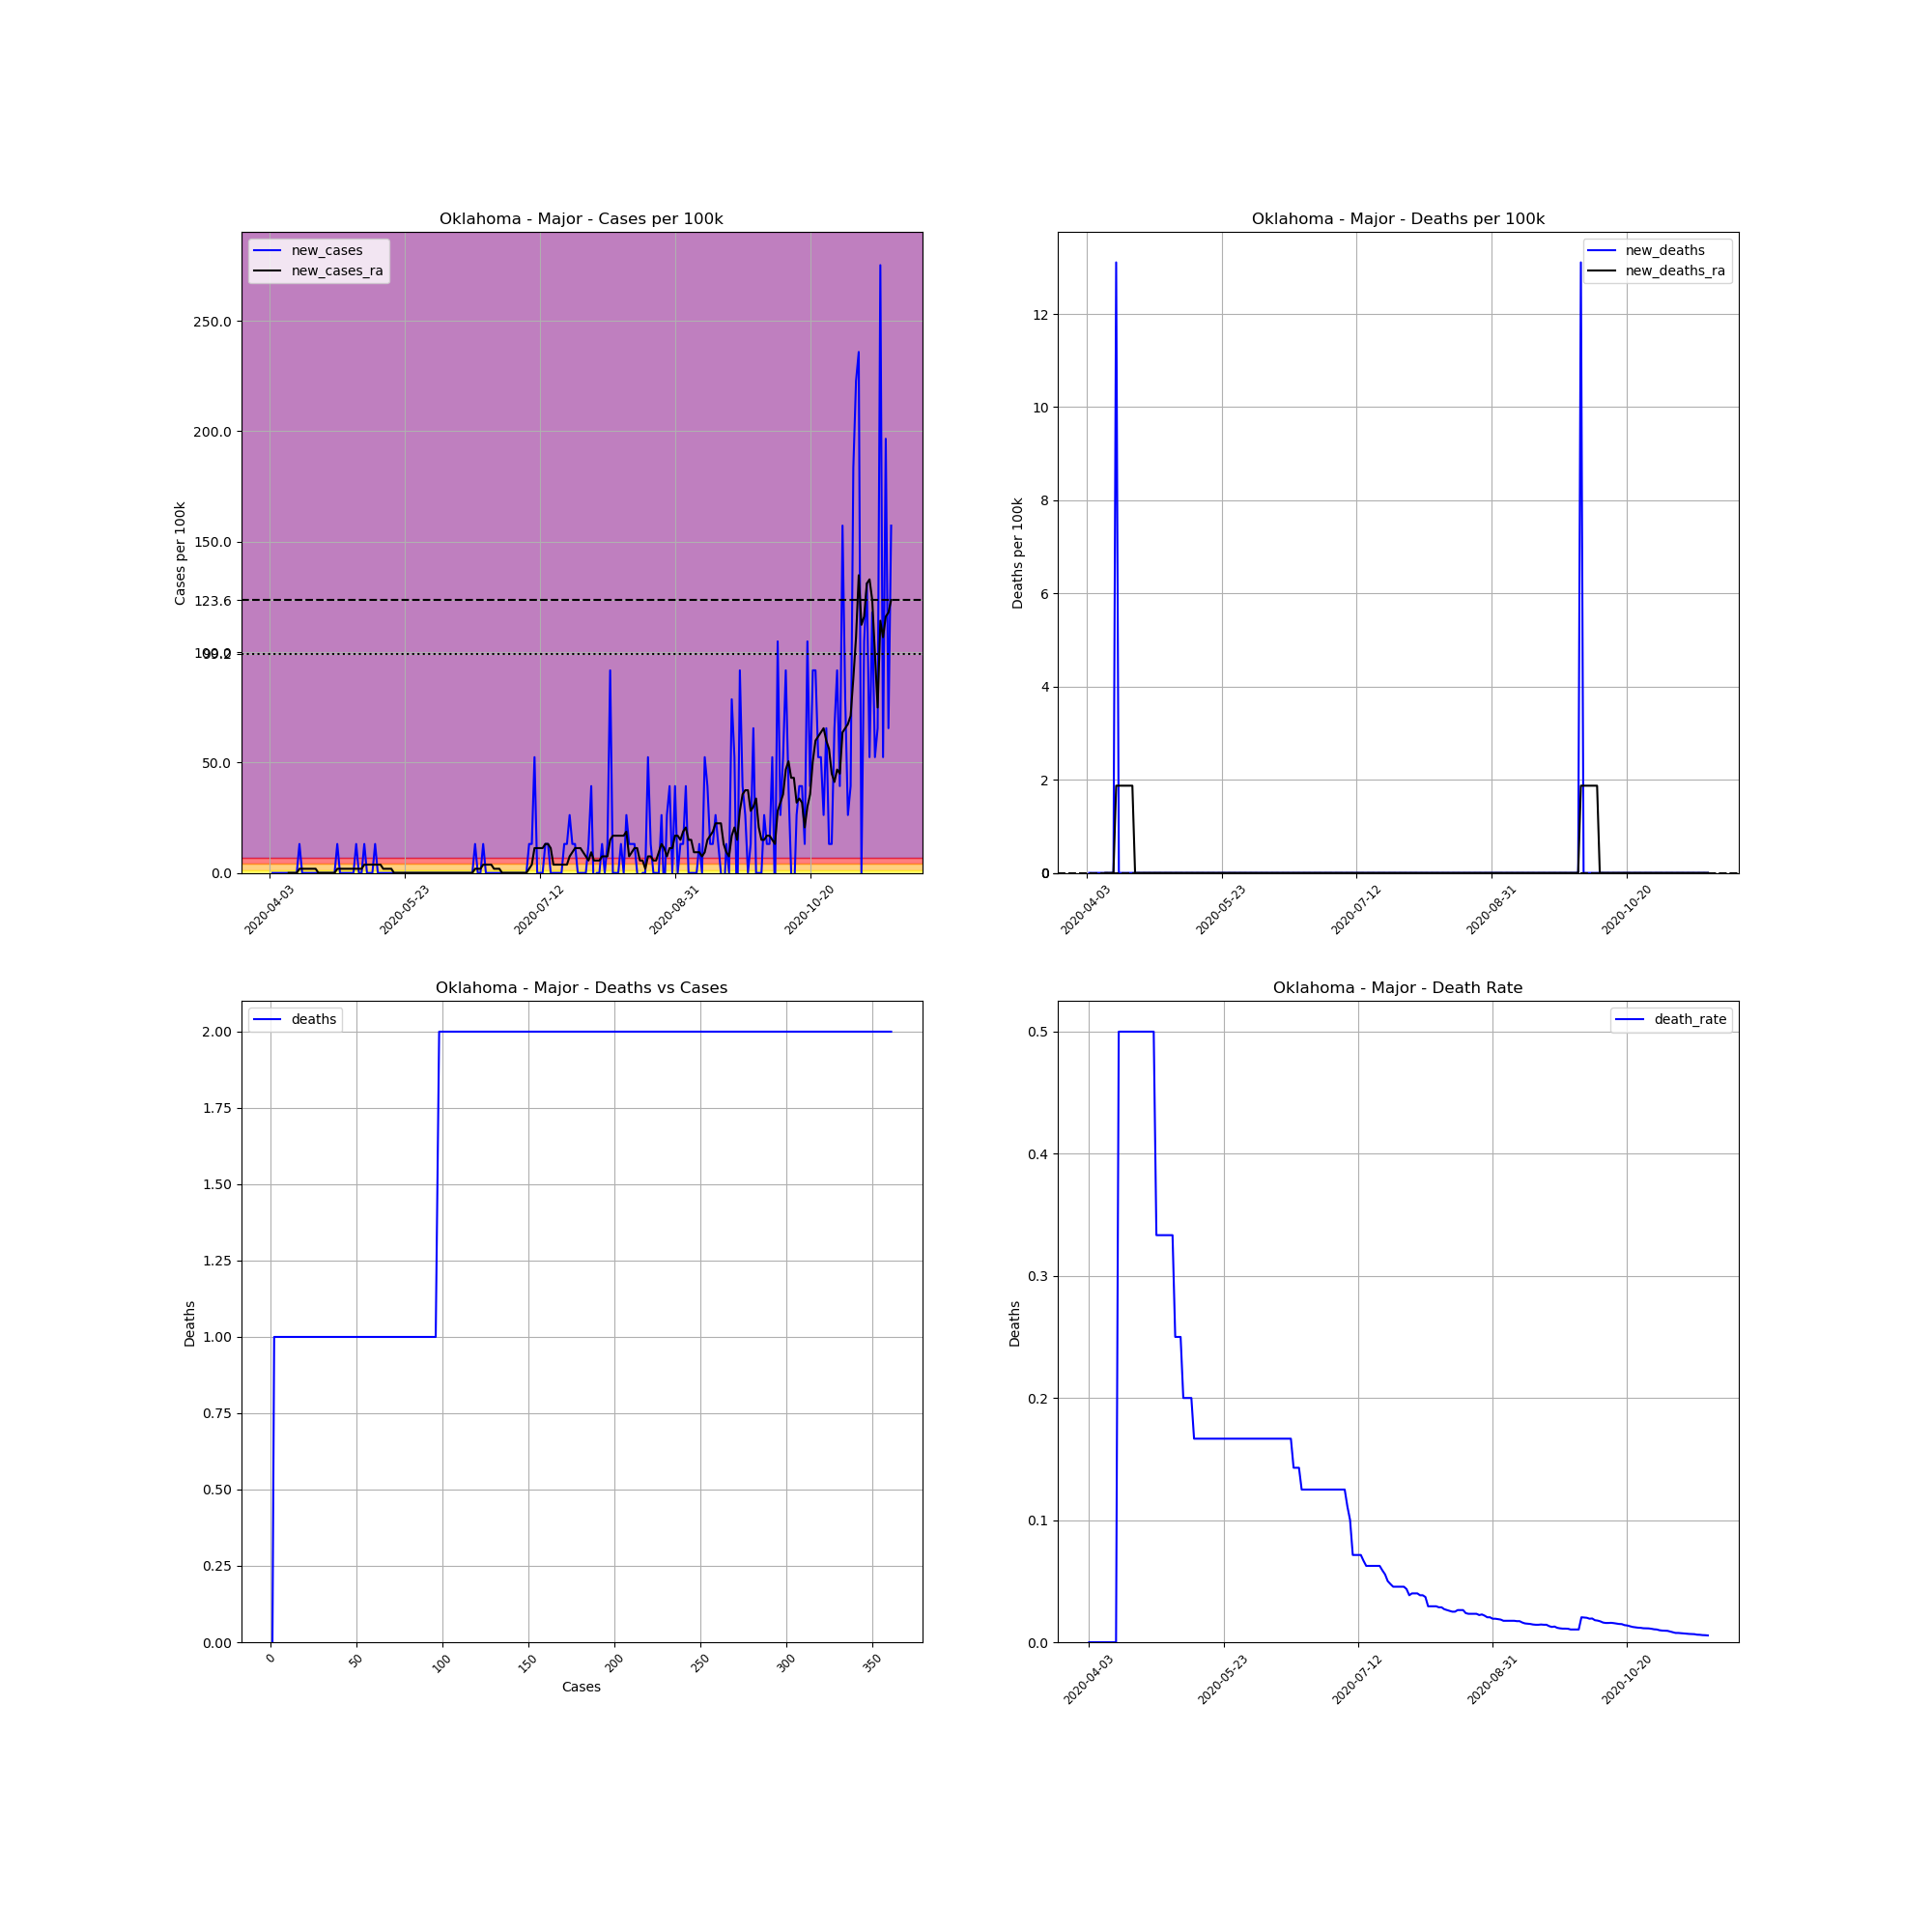

The file beside this chart, header and first rows:
, date, county, state, fips, cases, deaths, COUNTY, STNAME, CTYNAME, POPESTIMATE2019, cases_per_100k, deaths_per_100k, death_rate, new_cases, new_deaths, new_cases_ra, new_deaths_ra
558781, 2020-04-03, Major, Oklahoma, 40093, 1, 0, 93, Oklahoma, Major, 7629, 13.11, 0.0, 0.0, , , , 
558782, 2020-04-04, Major, Oklahoma, 40093, 1, 0, 93, Oklahoma, Major, 7629, 13.11, 0.0, 0.0, 0.0, 0.0, , 
558783, 2020-04-05, Major, Oklahoma, 40093, 1, 0, 93, Oklahoma, Major, 7629, 13.11, 0.0, 0.0, 0.0, 0.0, , 
558784, 2020-04-06, Major, Oklahoma, 40093, 1, 0, 93, Oklahoma, Major, 7629, 13.11, 0.0, 0.0, 0.0, 0.0, , 
558785, 2020-04-07, Major, Oklahoma, 40093, 1, 0, 93, Oklahoma, Major, 7629, 13.11, 0.0, 0.0, 0.0, 0.0, , 
558786, 2020-04-08, Major, Oklahoma, 40093, 1, 0, 93, Oklahoma, Major, 7629, 13.11, 0.0, 0.0, 0.0, 0.0, , 
558787, 2020-04-09, Major, Oklahoma, 40093, 1, 0, 93, Oklahoma, Major, 7629, 13.11, 0.0, 0.0, 0.0, 0.0, , 
558788, 2020-04-10, Major, Oklahoma, 40093, 1, 0, 93, Oklahoma, Major, 7629, 13.11, 0.0, 0.0, 0.0, 0.0, 0.0, 0.0
558789, 2020-04-11, Major, Oklahoma, 40093, 1, 0, 93, Oklahoma, Major, 7629, 13.11, 0.0, 0.0, 0.0, 0.0, 0.0, 0.0
558790, 2020-04-12, Major, Oklahoma, 40093, 1, 0, 93, Oklahoma, Major, 7629, 13.11, 0.0, 0.0, 0.0, 0.0, 0.0, 0.0
558791, 2020-04-13, Major, Oklahoma, 40093, 1, 0, 93, Oklahoma, Major, 7629, 13.11, 0.0, 0.0, 0.0, 0.0, 0.0, 0.0
558792, 2020-04-14, Major, Oklahoma, 40093, 2, 1, 93, Oklahoma, Major, 7629, 26.22, 13.11, 0.5, 13.11, 13.11, 1.873, 1.873
558793, 2020-04-15, Major, Oklahoma, 40093, 2, 1, 93, Oklahoma, Major, 7629, 26.22, 13.11, 0.5, 0.0, 0.0, 1.873, 1.873
558794, 2020-04-16, Major, Oklahoma, 40093, 2, 1, 93, Oklahoma, Major, 7629, 26.22, 13.11, 0.5, 0.0, 0.0, 1.873, 1.873
558795, 2020-04-17, Major, Oklahoma, 40093, 2, 1, 93, Oklahoma, Major, 7629, 26.22, 13.11, 0.5, 0.0, 0.0, 1.873, 1.873
558796, 2020-04-18, Major, Oklahoma, 40093, 2, 1, 93, Oklahoma, Major, 7629, 26.22, 13.11, 0.5, 0.0, 0.0, 1.873, 1.873
558797, 2020-04-19, Major, Oklahoma, 40093, 2, 1, 93, Oklahoma, Major, 7629, 26.22, 13.11, 0.5, 0.0, 0.0, 1.873, 1.873
558798, 2020-04-20, Major, Oklahoma, 40093, 2, 1, 93, Oklahoma, Major, 7629, 26.22, 13.11, 0.5, 0.0, 0.0, 1.873, 1.873
558799, 2020-04-21, Major, Oklahoma, 40093, 2, 1, 93, Oklahoma, Major, 7629, 26.22, 13.11, 0.5, 0.0, 0.0, 0.0, 0.0
558800, 2020-04-22, Major, Oklahoma, 40093, 2, 1, 93, Oklahoma, Major, 7629, 26.22, 13.11, 0.5, 0.0, 0.0, 0.0, 0.0
558801, 2020-04-23, Major, Oklahoma, 40093, 2, 1, 93, Oklahoma, Major, 7629, 26.22, 13.11, 0.5, 0.0, 0.0, 0.0, 0.0
558802, 2020-04-24, Major, Oklahoma, 40093, 2, 1, 93, Oklahoma, Major, 7629, 26.22, 13.11, 0.5, 0.0, 0.0, 0.0, 0.0
558803, 2020-04-25, Major, Oklahoma, 40093, 2, 1, 93, Oklahoma, Major, 7629, 26.22, 13.11, 0.5, 0.0, 0.0, 0.0, 0.0
558804, 2020-04-26, Major, Oklahoma, 40093, 2, 1, 93, Oklahoma, Major, 7629, 26.22, 13.11, 0.5, 0.0, 0.0, 0.0, 0.0
558805, 2020-04-27, Major, Oklahoma, 40093, 2, 1, 93, Oklahoma, Major, 7629, 26.22, 13.11, 0.5, 0.0, 0.0, 0.0, 0.0
558806, 2020-04-28, Major, Oklahoma, 40093, 3, 1, 93, Oklahoma, Major, 7629, 39.32, 13.11, 0.3333, 13.11, 0.0, 1.873, 0.0
558807, 2020-04-29, Major, Oklahoma, 40093, 3, 1, 93, Oklahoma, Major, 7629, 39.32, 13.11, 0.3333, 0.0, 0.0, 1.873, 0.0
558808, 2020-04-30, Major, Oklahoma, 40093, 3, 1, 93, Oklahoma, Major, 7629, 39.32, 13.11, 0.3333, 0.0, 0.0, 1.873, 0.0
558809, 2020-05-01, Major, Oklahoma, 40093, 3, 1, 93, Oklahoma, Major, 7629, 39.32, 13.11, 0.3333, 0.0, 0.0, 1.873, 0.0
558810, 2020-05-02, Major, Oklahoma, 40093, 3, 1, 93, Oklahoma, Major, 7629, 39.32, 13.11, 0.3333, 0.0, 0.0, 1.873, 0.0
558811, 2020-05-03, Major, Oklahoma, 40093, 3, 1, 93, Oklahoma, Major, 7629, 39.32, 13.11, 0.3333, 0.0, 0.0, 1.873, 0.0
558812, 2020-05-04, Major, Oklahoma, 40093, 3, 1, 93, Oklahoma, Major, 7629, 39.32, 13.11, 0.3333, 0.0, 0.0, 1.873, 0.0
558813, 2020-05-05, Major, Oklahoma, 40093, 4, 1, 93, Oklahoma, Major, 7629, 52.43, 13.11, 0.25, 13.11, 0.0, 1.873, 0.0
558814, 2020-05-06, Major, Oklahoma, 40093, 4, 1, 93, Oklahoma, Major, 7629, 52.43, 13.11, 0.25, 0.0, 0.0, 1.873, 0.0
558815, 2020-05-07, Major, Oklahoma, 40093, 4, 1, 93, Oklahoma, Major, 7629, 52.43, 13.11, 0.25, 0.0, 0.0, 1.873, 0.0
558816, 2020-05-08, Major, Oklahoma, 40093, 5, 1, 93, Oklahoma, Major, 7629, 65.54, 13.11, 0.2, 13.11, 0.0, 3.745, 0.0
558817, 2020-05-09, Major, Oklahoma, 40093, 5, 1, 93, Oklahoma, Major, 7629, 65.54, 13.11, 0.2, 0.0, 0.0, 3.745, 0.0
558818, 2020-05-10, Major, Oklahoma, 40093, 5, 1, 93, Oklahoma, Major, 7629, 65.54, 13.11, 0.2, 0.0, 0.0, 3.745, 0.0
558819, 2020-05-11, Major, Oklahoma, 40093, 5, 1, 93, Oklahoma, Major, 7629, 65.54, 13.11, 0.2, 0.0, 0.0, 3.745, 0.0
558820, 2020-05-12, Major, Oklahoma, 40093, 6, 1, 93, Oklahoma, Major, 7629, 78.65, 13.11, 0.1667, 13.11, 0.0, 3.745, 0.0
558821, 2020-05-13, Major, Oklahoma, 40093, 6, 1, 93, Oklahoma, Major, 7629, 78.65, 13.11, 0.1667, 0.0, 0.0, 3.745, 0.0
558822, 2020-05-14, Major, Oklahoma, 40093, 6, 1, 93, Oklahoma, Major, 7629, 78.65, 13.11, 0.1667, 0.0, 0.0, 3.745, 0.0
558823, 2020-05-15, Major, Oklahoma, 40093, 6, 1, 93, Oklahoma, Major, 7629, 78.65, 13.11, 0.1667, 0.0, 0.0, 1.873, 0.0
558824, 2020-05-16, Major, Oklahoma, 40093, 6, 1, 93, Oklahoma, Major, 7629, 78.65, 13.11, 0.1667, 0.0, 0.0, 1.873, 0.0
558825, 2020-05-17, Major, Oklahoma, 40093, 6, 1, 93, Oklahoma, Major, 7629, 78.65, 13.11, 0.1667, 0.0, 0.0, 1.873, 0.0
558826, 2020-05-18, Major, Oklahoma, 40093, 6, 1, 93, Oklahoma, Major, 7629, 78.65, 13.11, 0.1667, 0.0, 0.0, 1.873, 0.0
558827, 2020-05-19, Major, Oklahoma, 40093, 6, 1, 93, Oklahoma, Major, 7629, 78.65, 13.11, 0.1667, 0.0, 0.0, 0.0, 0.0
558828, 2020-05-20, Major, Oklahoma, 40093, 6, 1, 93, Oklahoma, Major, 7629, 78.65, 13.11, 0.1667, 0.0, 0.0, 0.0, 0.0
558829, 2020-05-21, Major, Oklahoma, 40093, 6, 1, 93, Oklahoma, Major, 7629, 78.65, 13.11, 0.1667, 0.0, 0.0, 0.0, 0.0
558830, 2020-05-22, Major, Oklahoma, 40093, 6, 1, 93, Oklahoma, Major, 7629, 78.65, 13.11, 0.1667, 0.0, 0.0, 0.0, 0.0
558831, 2020-05-23, Major, Oklahoma, 40093, 6, 1, 93, Oklahoma, Major, 7629, 78.65, 13.11, 0.1667, 0.0, 0.0, 0.0, 0.0
558832, 2020-05-24, Major, Oklahoma, 40093, 6, 1, 93, Oklahoma, Major, 7629, 78.65, 13.11, 0.1667, 0.0, 0.0, 0.0, 0.0
558833, 2020-05-25, Major, Oklahoma, 40093, 6, 1, 93, Oklahoma, Major, 7629, 78.65, 13.11, 0.1667, 0.0, 0.0, 0.0, 0.0
558834, 2020-05-26, Major, Oklahoma, 40093, 6, 1, 93, Oklahoma, Major, 7629, 78.65, 13.11, 0.1667, 0.0, 0.0, 0.0, 0.0
558835, 2020-05-27, Major, Oklahoma, 40093, 6, 1, 93, Oklahoma, Major, 7629, 78.65, 13.11, 0.1667, 0.0, 0.0, 0.0, 0.0
558836, 2020-05-28, Major, Oklahoma, 40093, 6, 1, 93, Oklahoma, Major, 7629, 78.65, 13.11, 0.1667, 0.0, 0.0, 0.0, 0.0
558837, 2020-05-29, Major, Oklahoma, 40093, 6, 1, 93, Oklahoma, Major, 7629, 78.65, 13.11, 0.1667, 0.0, 0.0, 0.0, 0.0
558838, 2020-05-30, Major, Oklahoma, 40093, 6, 1, 93, Oklahoma, Major, 7629, 78.65, 13.11, 0.1667, 0.0, 0.0, 0.0, 0.0
558839, 2020-05-31, Major, Oklahoma, 40093, 6, 1, 93, Oklahoma, Major, 7629, 78.65, 13.11, 0.1667, 0.0, 0.0, 0.0, 0.0
558840, 2020-06-01, Major, Oklahoma, 40093, 6, 1, 93, Oklahoma, Major, 7629, 78.65, 13.11, 0.1667, 0.0, 0.0, 0.0, 0.0
... 171 more rows
